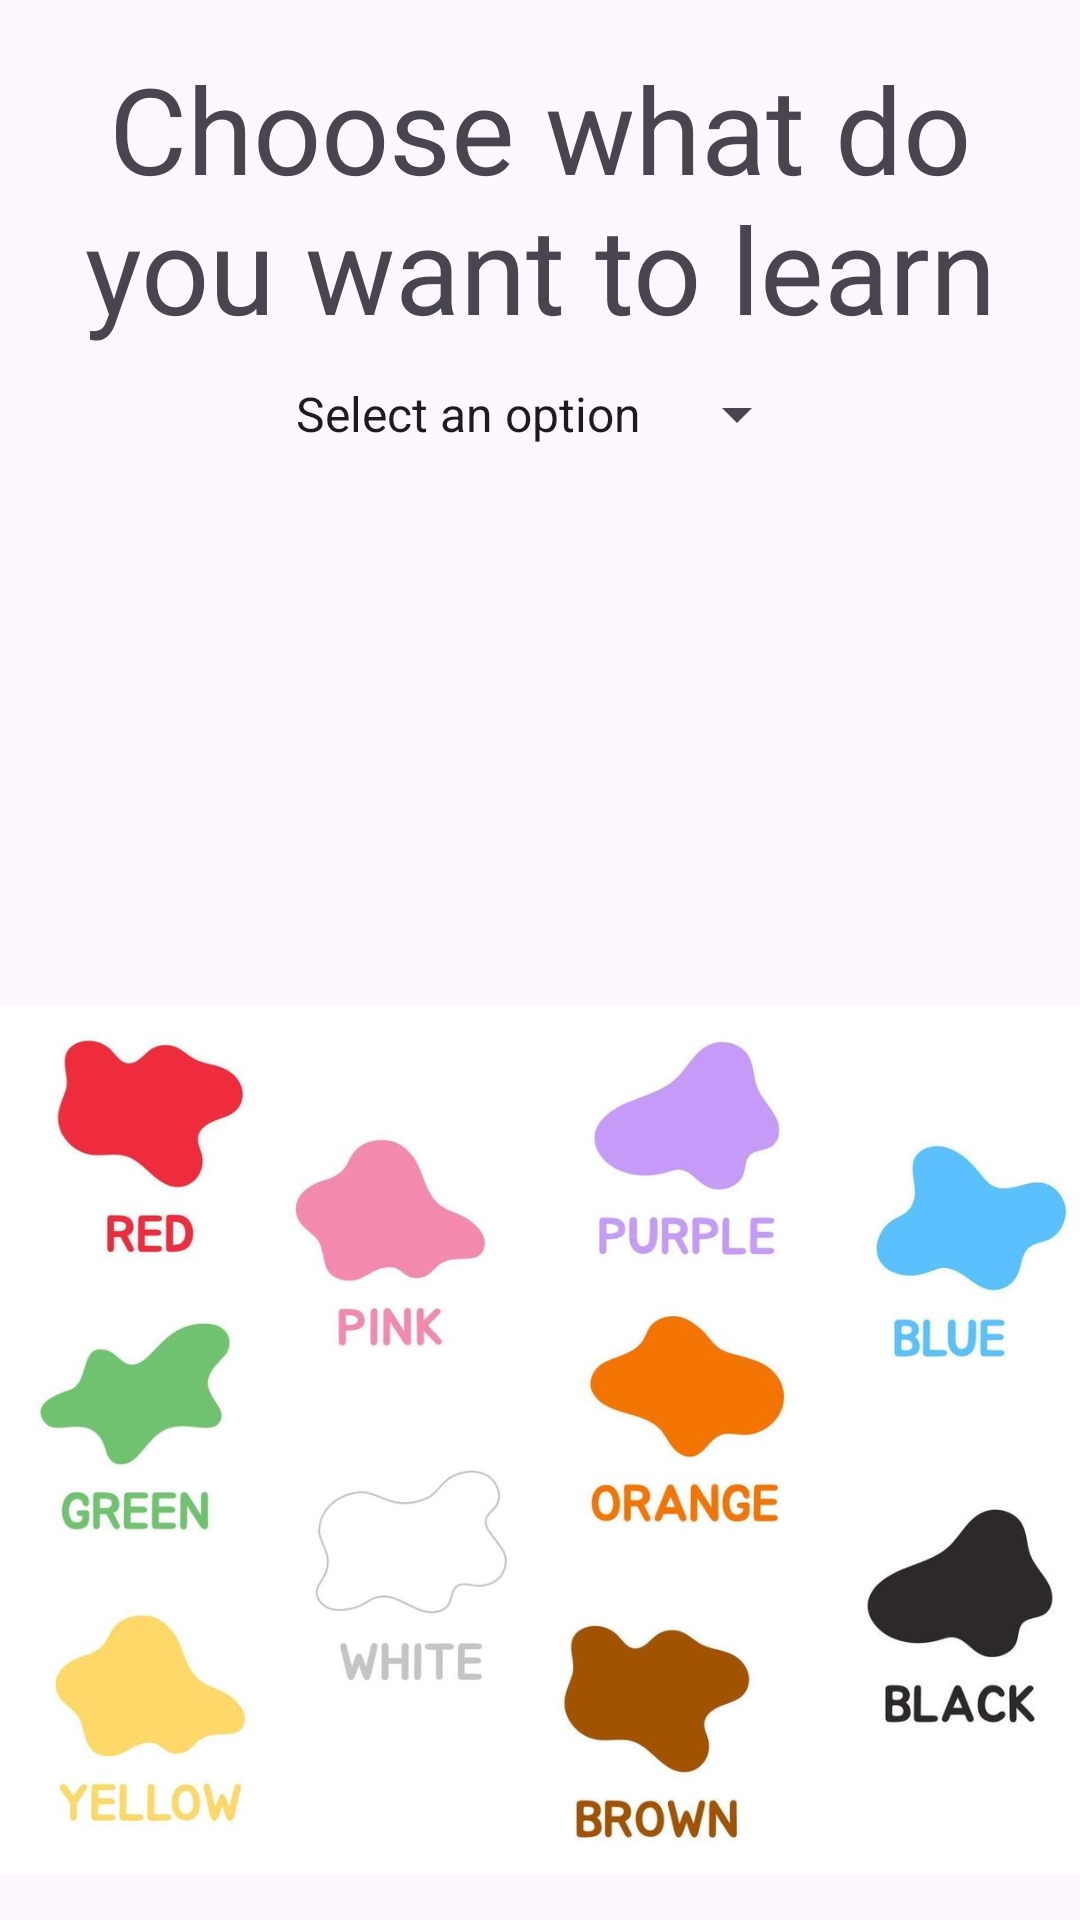

Here is an Android app screen rendered from its layout file. Give the layout XML and the strings, colors and styles it references.
<!-- AndroidManifest.xml: application theme Theme.KidsLearner -->
<!-- res/layout/activity_select.xml -->
<?xml version="1.0" encoding="utf-8"?>
<androidx.constraintlayout.widget.ConstraintLayout xmlns:android="http://schemas.android.com/apk/res/android"
    xmlns:app="http://schemas.android.com/apk/res-auto"
    xmlns:tools="http://schemas.android.com/tools"
    android:id="@+id/main"
    android:layout_width="match_parent"
    android:layout_height="match_parent"
    tools:context=".SelectActivity">
    <TextView
        android:id="@+id/welcomeTextView"
        android:layout_width="wrap_content"
        android:layout_height="wrap_content"
        android:text="Choose what do you want to learn"
        android:textSize="40dp"
        app:layout_constraintTop_toTopOf="parent"
        app:layout_constraintStart_toStartOf="parent"
        app:layout_constraintEnd_toEndOf="parent"
        android:layout_marginTop="16dp"
        android:textAlignment="center"
        />
    <Spinner
        android:id="@+id/learnOptions"
        android:layout_width="wrap_content"
        android:layout_height="wrap_content"
        android:layout_marginTop="10dp"
        android:entries="@array/learn_options"
        android:prompt="@string/select_option_prompt"
        app:layout_constraintTop_toBottomOf="@id/welcomeTextView"
        app:layout_constraintStart_toStartOf="parent"
        app:layout_constraintEnd_toEndOf="parent"
        />

    <ImageView
        android:id="@+id/color"
        android:layout_width="wrap_content"
        android:layout_height="wrap_content"
        android:src="@drawable/colors"
        app:layout_constraintTop_toBottomOf="@id/learnOptions"
        app:layout_constraintStart_toStartOf="parent"
        app:layout_constraintEnd_toEndOf="parent"
        android:layout_marginTop="10dp"/>

    <ImageView
        android:id="@+id/fruits"
        android:layout_width="wrap_content"
        android:layout_height="wrap_content"
        android:src="@drawable/fruits"
        app:layout_constraintTop_toBottomOf="@id/color"
        app:layout_constraintStart_toStartOf="parent"
        app:layout_constraintEnd_toEndOf="parent"
        android:layout_marginTop="16dp"/>
</androidx.constraintlayout.widget.ConstraintLayout>
<!-- resources referenced by this layout -->
<resources>
  <string-array name="learn_options">
          <item>Select an option</item>
          <item>Colors</item>
          <item>Fruits</item>
      </string-array>
  <!-- drawable colors: jpg bitmap (drawable, 44673 bytes) -->
  <!-- drawable fruits: jpg bitmap (drawable, 256278 bytes) -->
  <string name="select_option_prompt">Select an option</string>
  <style name="Theme.KidsLearner" parent="Base.Theme.KidsLearner" />
  <style name="Base.Theme.KidsLearner" parent="Theme.Material3.DayNight.NoActionBar">
          
          
      </style>
</resources>
